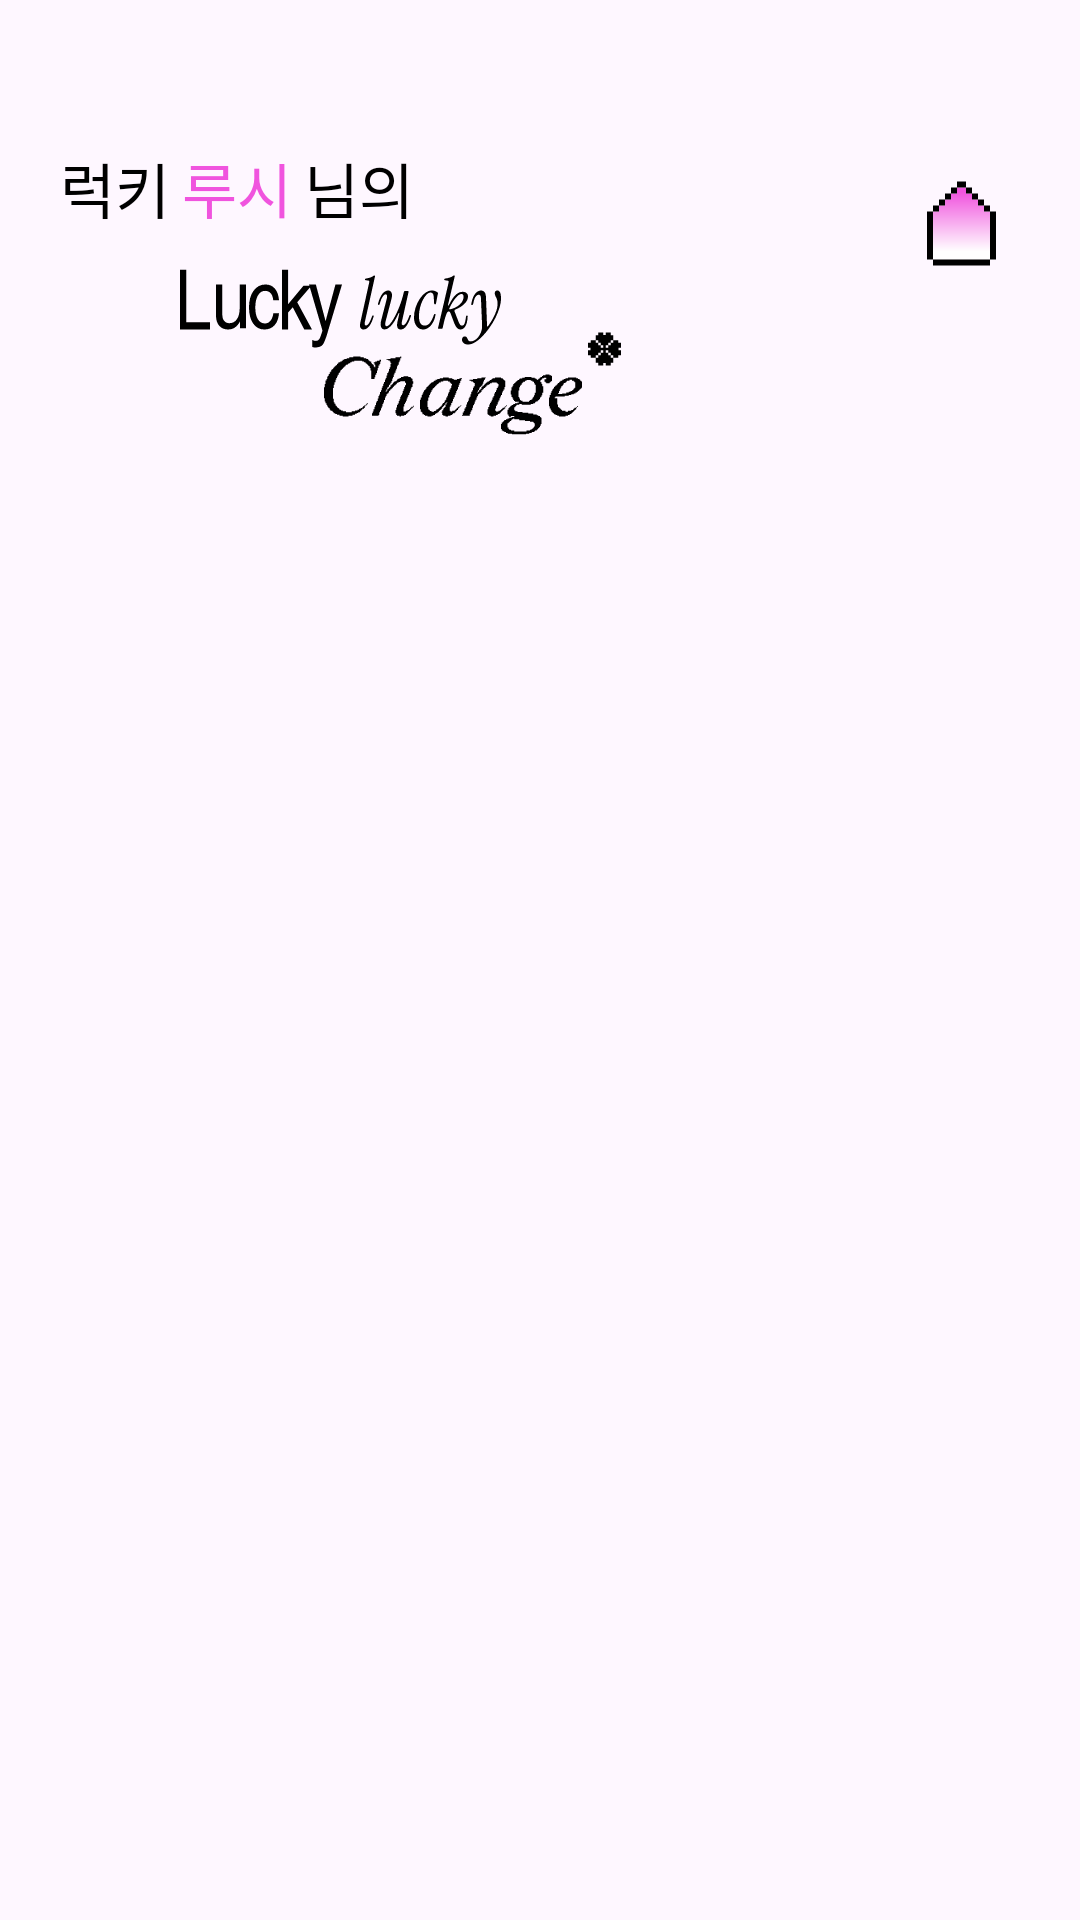

Write the Android layout XML for this screen, with the resource values it uses.
<!-- AndroidManifest.xml: application theme Theme.SopkathonAOS -->
<!-- res/layout/activity_my_page.xml -->
<?xml version="1.0" encoding="utf-8"?>
<androidx.constraintlayout.widget.ConstraintLayout xmlns:android="http://schemas.android.com/apk/res/android"
    xmlns:app="http://schemas.android.com/apk/res-auto"
    xmlns:tools="http://schemas.android.com/tools"
    android:id="@+id/main"
    android:layout_width="match_parent"
    android:layout_height="match_parent"
    tools:context=".s9hn.mypage.MyPageActivity">

    <TextView
        android:id="@+id/tv_my_page_fixture_prev"
        android:layout_width="wrap_content"
        android:layout_height="wrap_content"
        android:layout_marginStart="20dp"
        android:layout_marginTop="48dp"
        android:text="럭키"
        android:textAppearance="@style/Head1_M_20"
        android:textColor="@color/black"
        app:layout_constraintStart_toStartOf="parent"
        app:layout_constraintTop_toTopOf="parent" />

    <TextView
        android:id="@+id/tv_my_page_name"
        android:layout_width="wrap_content"
        android:layout_height="wrap_content"
        android:layout_marginStart="4dp"
        android:text="루시"
        android:textAppearance="@style/Head1_M_20"
        android:textColor="@color/magenta_F054DE"
        app:layout_constraintBottom_toBottomOf="@+id/tv_my_page_fixture_prev"
        app:layout_constraintStart_toEndOf="@+id/tv_my_page_fixture_prev"
        app:layout_constraintTop_toTopOf="@+id/tv_my_page_fixture_prev" />

    <TextView
        android:id="@+id/tv_my_page_fixture_post"
        android:layout_width="wrap_content"
        android:layout_height="wrap_content"
        android:layout_marginStart="4dp"
        android:text="님의"
        android:textAppearance="@style/Head1_M_20"
        android:textColor="@color/black"
        app:layout_constraintBottom_toBottomOf="@+id/tv_my_page_name"
        app:layout_constraintStart_toEndOf="@+id/tv_my_page_name"
        app:layout_constraintTop_toTopOf="@+id/tv_my_page_name" />

    <ImageView
        android:id="@+id/iv_my_page_logo"
        android:layout_width="wrap_content"
        android:layout_height="wrap_content"
        android:layout_marginStart="60dp"
        android:layout_marginTop="12dp"
        app:layout_constraintStart_toStartOf="parent"
        app:layout_constraintTop_toBottomOf="@+id/tv_my_page_fixture_post"
        app:srcCompat="@drawable/img_my_logo" />

    <ImageView
        android:id="@+id/iv_my_page_home"
        android:layout_width="wrap_content"
        android:layout_height="wrap_content"
        android:layout_marginTop="60dp"
        android:layout_marginEnd="28dp"
        app:layout_constraintEnd_toEndOf="parent"
        app:layout_constraintTop_toTopOf="parent"
        app:srcCompat="@drawable/ic_my_home" />

    <androidx.recyclerview.widget.RecyclerView
        android:id="@+id/rv_my_page"
        android:layout_width="0dp"
        android:layout_height="0dp"
        android:layout_marginStart="8dp"
        android:layout_marginTop="44dp"
        android:layout_marginEnd="8dp"
        android:orientation="vertical"
        app:layoutManager="androidx.recyclerview.widget.GridLayoutManager"
        app:layout_constraintBottom_toBottomOf="parent"
        app:layout_constraintEnd_toEndOf="parent"
        app:layout_constraintStart_toStartOf="parent"
        app:layout_constraintTop_toBottomOf="@+id/iv_my_page_logo"
        app:spanCount="2"
        tools:itemCount="5"
        tools:listitem="@layout/item_lucky_answer" />
</androidx.constraintlayout.widget.ConstraintLayout>
<!-- res/layout/item_lucky_answer.xml (included above) -->
<?xml version="1.0" encoding="utf-8"?>
<layout xmlns:android="http://schemas.android.com/apk/res/android"
    xmlns:app="http://schemas.android.com/apk/res-auto"
    xmlns:tools="http://schemas.android.com/tools">

    <data>

        <variable
            name="onClick"
            type="kotlin.jvm.functions.Function1" />

        <variable
            name="luckyAnswerUiModel"
            type="com.sopt.sopkathon_aos.s9hn.mypage.model.LuckyAnswerUiModel" />
    </data>

    <androidx.constraintlayout.widget.ConstraintLayout
        android:layout_width="wrap_content"
        android:layout_height="wrap_content">

        <ImageView
            android:id="@+id/iv_my_page_folder"
            android:layout_width="wrap_content"
            android:layout_height="wrap_content"
            android:layout_marginStart="16dp"
            android:layout_marginEnd="16dp"
            loadImageUrl="@{luckyAnswerUiModel.randomFolder}"
            android:layout_marginBottom="20dp"
            android:onClick="@{() -> onClick.invoke(luckyAnswerUiModel.content)}"
            app:layout_constraintBottom_toBottomOf="parent"
            app:layout_constraintEnd_toEndOf="parent"
            app:layout_constraintHorizontal_bias="0.0"
            app:layout_constraintStart_toStartOf="parent"
            app:layout_constraintTop_toTopOf="parent"
            app:layout_constraintVertical_bias="1.0"
            tools:src="@drawable/img_my_folder_yellow" />

        <TextView
            android:id="@+id/tv_my_page_date"
            android:layout_width="wrap_content"
            android:layout_height="wrap_content"
            android:layout_marginStart="30dp"
            android:layout_marginBottom="32dp"
            android:textAppearance="@style/Caption1_M_12"
            android:textColor="@color/black"
            app:layout_constraintBottom_toBottomOf="parent"
            app:layout_constraintStart_toStartOf="parent"
            tools:text="2012.03.11" />
    </androidx.constraintlayout.widget.ConstraintLayout>
</layout>
<!-- resources referenced by this layout -->
<resources>
  <color name="black">#FF000000</color>
  <color name="magenta_F054DE">#F054DE</color>
  <!-- drawable ic_my_home (drawable) -->
  <vector xmlns:android="http://schemas.android.com/apk/res/android"
      xmlns:aapt="http://schemas.android.com/aapt"
      android:width="23dp"
      android:height="29dp"
      android:viewportWidth="23"
      android:viewportHeight="29">
    <path
        android:pathData="M10,2.5H13V4.5H15V6.5H17V8.5H19V10.5H21V26.5H2V10.5H4V8.5H6V6.5H8V4.5H10V2.5Z"
        android:fillType="evenOdd">
      <aapt:attr name="android:fillColor">
        <gradient 
            android:startX="11.743"
            android:startY="4.024"
            android:endX="11.743"
            android:endY="23.856"
            android:type="linear">
          <item android:offset="0" android:color="#FFF054DE"/>
          <item android:offset="1" android:color="#FFFFFFFF"/>
        </gradient>
      </aapt:attr>
    </path>
    <path
        android:pathData="M21,10.5h2v16h-2z"
        android:fillColor="#000000"/>
    <path
        android:pathData="M0,10.5h2v16h-2z"
        android:fillColor="#000000"/>
    <path
        android:pathData="M2,8.5h2v2h-2z"
        android:fillColor="#000000"/>
    <path
        android:pathData="M4,6.5h2v2h-2z"
        android:fillColor="#000000"/>
    <path
        android:pathData="M6,4.5h2v2h-2z"
        android:fillColor="#000000"/>
    <path
        android:pathData="M8,2.5h2v2h-2z"
        android:fillColor="#000000"/>
    <path
        android:pathData="M10,0.5h3v2h-3z"
        android:fillColor="#000000"/>
    <path
        android:pathData="M13,4.5l2,-0l0,-2l-2,-0z"
        android:fillColor="#000000"/>
    <path
        android:pathData="M15,6.5l2,-0l0,-2l-2,-0z"
        android:fillColor="#000000"/>
    <path
        android:pathData="M17,8.5l2,-0l0,-2l-2,-0z"
        android:fillColor="#000000"/>
    <path
        android:pathData="M19,8.5h2v2h-2z"
        android:fillColor="#000000"/>
    <path
        android:pathData="M21,26.5l-0,2l-19,0l-0,-2z"
        android:fillColor="#000000"/>
  </vector>
  <!-- drawable img_my_folder_yellow: vector/xml drawable (drawable, 2899 chars, omitted) -->
  <!-- drawable img_my_logo: vector/xml drawable (drawable, 19405 chars, omitted) -->
  <style name="Caption1_M_12">
          <item name="fontFamily">@font/pretendard_medium</item>
          <item name="android:textSize">12dp</item>
          <item name="android:fontWeight">400</item>
      </style>
  <style name="Head1_M_20">
          <item name="fontFamily">@font/pretendard_medium</item>
          <item name="android:textSize">20dp</item>
          <item name="android:fontWeight">500</item>
      </style>
  <style name="Theme.SopkathonAOS" parent="Base.Theme.SopkathonAOS" />
  <style name="Base.Theme.SopkathonAOS" parent="Theme.Material3.DayNight.NoActionBar">
          
          
      </style>
</resources>
